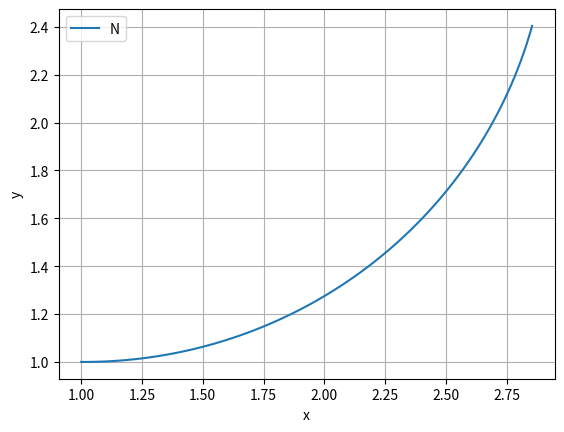

This figure's Python source:
import numpy as np
import math as ma

def Input(x):
    # define the control that shuld be applied
    # u = (v_f, v_l, v_v, w_yaw, w_pitch, w_roll)
    u = np.array([0.5,0,0,ma.radians(15),0,0])
    return u

# Euler integration function
# in this case we integrate a number of steps
def integrate(F, Input, x, steps, h):
    T = []
    X = []
    t = 0
    T.append(t)
    X.append(x)
    i = 0
    while i < steps:
        x = x + h * F(x, Input(x))
        t = t + h
        X.append(x)
        T.append(t)
        i = i + 1
    return np.array(T), np.array(X)

#TODO: define the state transition equation for the vehicle
def F(x,u):
    # X(x)
    x_dot = np.array([u[0] * ma.cos(x[3]) - u[1] * ma.sin(x[3]),
            u[0] * ma.sin(x[3]) + u[1] * ma.cos(x[3]),
            u[2],
            u[3],
            u[4],
            u[5]])
    return x_dot

import matplotlib.pyplot as plt

#x = np.zeros(6) # Start of integration
t = 0
# initial state
x = np.array([1,1,0,0,0,0])

steps = 100 # End of integration
h = 0.05 # Step size

T,X = integrate(F,Input,x,steps,h)

plt.plot(X[:,0],X[:,1],'-')
plt.grid(True)
plt.xlabel('x'); plt.ylabel('y')
plt.legend(('Numerical'),loc=0)
plt.show()

